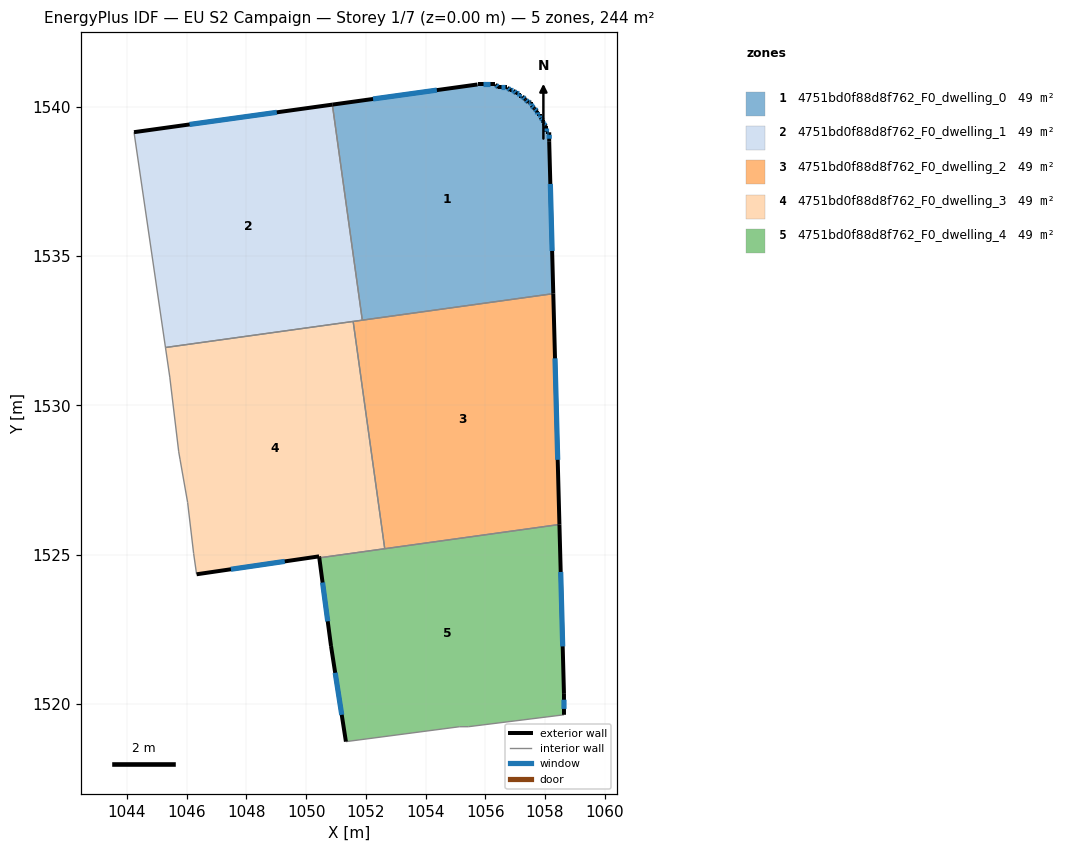
=== STOREY PLAN SPEC (per zone: floor XY polygon, exterior-wall plan segments, windows/doors) ===
zone 1: 4751bd0f88d8f762_F0_dwelling_0  (48.7 m²)
  floor: (1057.54, 1540.15) (1057.54, 1540.05) (1057.64, 1539.95) (1057.74, 1539.85) (1057.74, 1539.75) (1057.84, 1539.75) (1057.84, 1539.65) (1057.94, 1539.55) (1057.94, 1539.45) (1058.04, 1539.35) (1058.04, 1539.15) (1058.14, 1539.15) (1058.14, 1538.85) (1058.28, 1533.75) (1051.88, 1532.86) (1050.88, 1540.08) (1055.74, 1540.75) (1056.34, 1540.75) (1056.44, 1540.65) (1056.74, 1540.65) (1056.84, 1540.55) (1056.94, 1540.55) (1057.04, 1540.45) (1057.14, 1540.45) (1057.14, 1540.35) (1057.24, 1540.35) (1057.34, 1540.25) (1057.44, 1540.15)
  exterior wall: (1056.44, 1540.65) – (1056.34, 1540.75)  [0.1 m]
    window: (1056.41, 1540.68) – (1056.37, 1540.72)  [0.1 m²]
  exterior wall: (1056.74, 1540.65) – (1056.44, 1540.65)  [0.3 m]
    window: (1056.66, 1540.65) – (1056.53, 1540.65)  [0.2 m²]
  exterior wall: (1056.84, 1540.55) – (1056.74, 1540.65)  [0.1 m]
    window: (1056.81, 1540.58) – (1056.77, 1540.62)  [0.1 m²]
  exterior wall: (1056.94, 1540.55) – (1056.84, 1540.55)  [0.1 m]
    window: (1056.91, 1540.55) – (1056.87, 1540.55)  [0.1 m²]
  exterior wall: (1057.04, 1540.45) – (1056.94, 1540.55)  [0.1 m]
    window: (1057.01, 1540.48) – (1056.97, 1540.52)  [0.1 m²]
  exterior wall: (1057.14, 1540.45) – (1057.04, 1540.45)  [0.1 m]
    window: (1057.11, 1540.45) – (1057.07, 1540.45)  [0.1 m²]
  exterior wall: (1057.14, 1540.35) – (1057.14, 1540.45)  [0.1 m]
    window: (1057.14, 1540.38) – (1057.14, 1540.42)  [0.1 m²]
  exterior wall: (1057.24, 1540.35) – (1057.14, 1540.35)  [0.1 m]
    window: (1057.21, 1540.35) – (1057.17, 1540.35)  [0.1 m²]
  exterior wall: (1057.34, 1540.25) – (1057.24, 1540.35)  [0.1 m]
    window: (1057.31, 1540.28) – (1057.27, 1540.32)  [0.1 m²]
  exterior wall: (1057.44, 1540.15) – (1057.34, 1540.25)  [0.1 m]
    window: (1057.41, 1540.18) – (1057.37, 1540.22)  [0.1 m²]
  exterior wall: (1057.54, 1540.15) – (1057.44, 1540.15)  [0.1 m]
    window: (1057.51, 1540.15) – (1057.47, 1540.15)  [0.1 m²]
  exterior wall: (1057.54, 1540.05) – (1057.54, 1540.15)  [0.1 m]
    window: (1057.54, 1540.08) – (1057.54, 1540.12)  [0.1 m²]
  exterior wall: (1057.64, 1539.95) – (1057.54, 1540.05)  [0.1 m]
    window: (1057.61, 1539.98) – (1057.57, 1540.02)  [0.1 m²]
  exterior wall: (1057.74, 1539.85) – (1057.64, 1539.95)  [0.1 m]
    window: (1057.71, 1539.88) – (1057.67, 1539.92)  [0.1 m²]
  exterior wall: (1057.74, 1539.75) – (1057.74, 1539.85)  [0.1 m]
    window: (1057.74, 1539.78) – (1057.74, 1539.82)  [0.1 m²]
  exterior wall: (1057.84, 1539.75) – (1057.74, 1539.75)  [0.1 m]
    window: (1057.81, 1539.75) – (1057.77, 1539.75)  [0.1 m²]
  exterior wall: (1057.84, 1539.65) – (1057.84, 1539.75)  [0.1 m]
    window: (1057.84, 1539.68) – (1057.84, 1539.72)  [0.1 m²]
  exterior wall: (1057.94, 1539.55) – (1057.84, 1539.65)  [0.1 m]
    window: (1057.91, 1539.58) – (1057.87, 1539.62)  [0.1 m²]
  exterior wall: (1057.94, 1539.45) – (1057.94, 1539.55)  [0.1 m]
    window: (1057.94, 1539.48) – (1057.94, 1539.52)  [0.1 m²]
  exterior wall: (1058.04, 1539.35) – (1057.94, 1539.45)  [0.1 m]
    window: (1058.01, 1539.38) – (1057.97, 1539.42)  [0.1 m²]
  exterior wall: (1058.04, 1539.15) – (1058.04, 1539.35)  [0.2 m]
    window: (1058.04, 1539.21) – (1058.04, 1539.29)  [0.1 m²]
  exterior wall: (1058.14, 1539.15) – (1058.04, 1539.15)  [0.1 m]
    window: (1058.11, 1539.15) – (1058.07, 1539.15)  [0.1 m²]
  exterior wall: (1058.14, 1538.85) – (1058.14, 1539.15)  [0.3 m]
    window: (1058.14, 1538.94) – (1058.14, 1539.07)  [0.2 m²]
  exterior wall: (1058.28, 1533.75) – (1058.14, 1538.85)  [5.1 m]
    window: (1058.24, 1535.18) – (1058.18, 1537.42)  [3.0 m²]
  exterior wall: (1055.74, 1540.75) – (1050.88, 1540.08)  [4.9 m]
    window: (1054.38, 1540.56) – (1052.24, 1540.27)  [2.8 m²]
  exterior wall: (1056.34, 1540.75) – (1055.74, 1540.75)  [0.6 m]
    window: (1056.17, 1540.75) – (1055.91, 1540.75)  [0.3 m²]
  interior walls: 2
zone 2: 4751bd0f88d8f762_F0_dwelling_1  (48.7 m²)
  floor: (1050.88, 1540.08) (1051.88, 1532.86) (1045.29, 1531.94) (1044.23, 1539.16)
  exterior wall: (1050.88, 1540.08) – (1044.23, 1539.16)  [6.7 m]
    window: (1049.02, 1539.82) – (1046.09, 1539.41)  [3.9 m²]
  interior walls: 4
zone 3: 4751bd0f88d8f762_F0_dwelling_2  (48.7 m²)
  floor: (1058.28, 1533.75) (1058.48, 1526.01) (1052.63, 1525.20) (1051.57, 1532.81)
  exterior wall: (1058.48, 1526.01) – (1058.28, 1533.75)  [7.7 m]
    window: (1058.43, 1528.18) – (1058.34, 1531.58)  [4.5 m²]
  interior walls: 4
zone 4: 4751bd0f88d8f762_F0_dwelling_3  (48.7 m²)
  floor: (1051.57, 1532.81) (1052.63, 1525.20) (1050.44, 1524.89) (1050.43, 1524.94) (1046.33, 1524.34) (1046.23, 1525.04) (1046.03, 1526.75) (1045.77, 1528.20) (1045.73, 1528.45) (1045.43, 1530.95) (1045.29, 1531.94)
  exterior wall: (1050.43, 1524.94) – (1050.44, 1524.89)  [0.0 m]
  exterior wall: (1046.33, 1524.34) – (1050.43, 1524.94)  [4.1 m]
    window: (1047.48, 1524.51) – (1049.28, 1524.78)  [2.4 m²]
  interior walls: 9
zone 5: 4751bd0f88d8f762_F0_dwelling_4  (48.7 m²)
  floor: (1058.48, 1526.01) (1058.64, 1520.34) (1058.64, 1519.64) (1055.44, 1519.24) (1055.14, 1519.24) (1051.33, 1518.74) (1050.83, 1521.94) (1050.44, 1524.89)
  exterior wall: (1050.83, 1521.94) – (1051.33, 1518.74)  [3.2 m]
    window: (1050.97, 1521.04) – (1051.19, 1519.64)  [1.9 m²]
  exterior wall: (1050.44, 1524.89) – (1050.83, 1521.94)  [3.0 m]
    window: (1050.55, 1524.07) – (1050.72, 1522.77)  [1.7 m²]
  exterior wall: (1058.64, 1520.34) – (1058.48, 1526.01)  [5.7 m]
    window: (1058.59, 1521.93) – (1058.53, 1524.42)  [3.3 m²]
  exterior wall: (1058.64, 1519.64) – (1058.64, 1520.34)  [0.7 m]
    window: (1058.64, 1519.83) – (1058.64, 1520.14)  [0.4 m²]
  interior walls: 5

=== DERIVED (storey summary) ===
Building: EU S2 Campaign
Storey: 1 of 7  (floor level z = 0.00 m)
Storey gross floor area: 243.6 m²
Zones on this storey: 5
  - 4751bd0f88d8f762_F0_dwelling_0: floor 48.7 m²; exterior wall 13.8 m (41.4 m²); 26 window(s) 8.0 m²; WWR 19.3%
  - 4751bd0f88d8f762_F0_dwelling_1: floor 48.7 m²; exterior wall 6.7 m (20.1 m²); 1 window(s) 3.9 m²; WWR 19.3%
  - 4751bd0f88d8f762_F0_dwelling_2: floor 48.7 m²; exterior wall 7.7 m (23.2 m²); 1 window(s) 4.5 m²; WWR 19.3%
  - 4751bd0f88d8f762_F0_dwelling_3: floor 48.7 m²; exterior wall 4.2 m (12.6 m²); 1 window(s) 2.4 m²; WWR 19.1%
  - 4751bd0f88d8f762_F0_dwelling_4: floor 48.7 m²; exterior wall 12.6 m (37.8 m²); 4 window(s) 7.3 m²; WWR 19.3%
Zone adjacency (shared interzone walls):
  - 4751bd0f88d8f762_F0_dwelling_0 ↔ 4751bd0f88d8f762_F0_dwelling_1
  - 4751bd0f88d8f762_F0_dwelling_0 ↔ 4751bd0f88d8f762_F0_dwelling_2
  - 4751bd0f88d8f762_F0_dwelling_1 ↔ 4751bd0f88d8f762_F0_dwelling_2
  - 4751bd0f88d8f762_F0_dwelling_1 ↔ 4751bd0f88d8f762_F0_dwelling_3
  - 4751bd0f88d8f762_F0_dwelling_2 ↔ 4751bd0f88d8f762_F0_dwelling_3
  - 4751bd0f88d8f762_F0_dwelling_2 ↔ 4751bd0f88d8f762_F0_dwelling_4
  - 4751bd0f88d8f762_F0_dwelling_3 ↔ 4751bd0f88d8f762_F0_dwelling_4